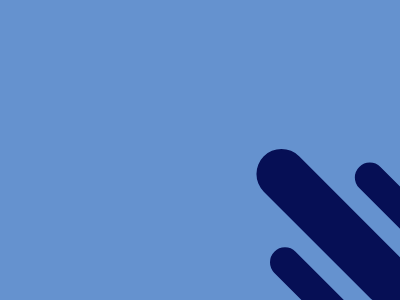

Here is a drawing made with CSS. Write the source that renders it.

<!DOCTYPE html>
<html lang="en">
  <head>
    <meta charset="UTF-8" />
    <meta http-equiv="X-UA-Compatible" content="IE=edge" />
    <meta name="viewport" content="width=device-width, initial-scale=1.0" />
    <title>Splash</title>
    <style>
      * {
        margin: 0;
      }
      section {
        position: relative;
        width: 400px;
        height: 300px;
        background: #6592cf;
        overflow: hidden;
      }
      a {
        position: absolute;
        display: flex;
        width: 150px;
        justify-content: space-between;
        transform: rotate(-45deg);
        top: 116px;
        left: 286px;
      }
      p {
        width: 30px;
        height: 200px;
        background: #060f55;
        border-radius: 15px;
        margin-top: 75px;
      }
      p[i] {
        width: 50px;
        border-radius: 25px;
        margin: 0;
      }
    </style>
  </head>
  <body>
    <section>
      <a>
        <p></p>
        <p i></p>
        <p j></p>
      </a>
    </section>
  </body>
</html>
